Photos from the image-classification dataset "dataset_v2" in the GitHub repository ashleycuarenta13-sud/Cacao_Grade_AI. Its 4 classes are: over fermented, partially fermented, unfermented, well fermented.

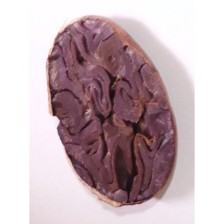
Label: partially fermented

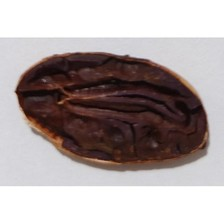
Label: well fermented

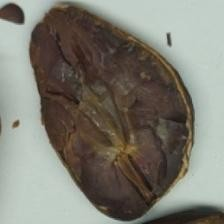
Label: over fermented

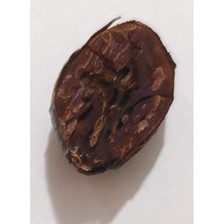
Label: over fermented

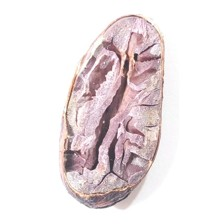
Label: partially fermented

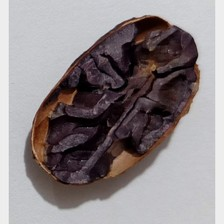
Label: well fermented
